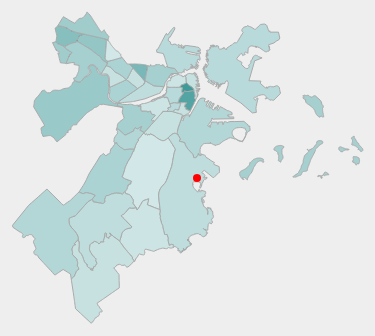
D3 v3 page, settled after 360 driven frames (6 s of simulated time); the page loaded 2 data file(s).



        var width = 960,
            height = 500,
            centered;

        // Define color scale
        var color = d3.scale.linear()
          .domain([1, 20])
          .clamp(true)
          .range(['#fff', '#409A99']);

        var projection = d3.geo.mercator()
            // Scale the map
          .scale(75000)
          // Center the Map
          .center([-71.05, 42.31])
          .translate([width / 2, height / 2]);

        var path = d3.geo.path()
          .projection(projection);

        // Set svg width & height
        var svg = d3.select('svg')
          .attr('width', width)
          .attr('height', height);

        // Add background
        svg.append('rect')
          .attr('class', 'background')
          .attr('width', width)
          .attr('height', height)
          .on('click', clicked);

        var g = svg.append('g');

        var effectLayer = g.append('g')
            .classed('effect-layer', true);

        var mapLayer = g.append('g')
            .classed('map-layer', true);

        var bigText = g.append('text')
            .classed('big-text', true)
            .attr('x', 20)
            .attr('y', 45);

        var dataText = g.append('text')
            .classed('dummy-text', true)
            .attr('x', 60)
            .attr('y', 60);

        // Load map data
        d3.json('BostonCambridge.geo.json', function (error, mapData) {
            var features = mapData.features;

            // Update color scale domain based on data
            color.domain([0, d3.max(features, nameLength)]);

            // Draw each neighborhood as a path
            mapLayer.selectAll('path')
                .data(features)
              .enter().append('path')
                .attr('d', path)
                .attr('vector-effect', 'non-scaling-stroke')
                .style('fill', fillFn)
                .on('mouseover', mouseover)
                .on('mouseout', mouseout)
                .on('click', clicked);
        });

        // Load evac points data
        d3.json('EvacPoints.geo.json', function (error, pointData) {
            var features = pointData.features;

            svg.append("path")
                .data(features)
                .attr("d", path)
                .attr("class", "place")
                .attr("transform", function (d) { return "translate(" + projection(d.geometry.coordinates) + ")"; })
                .attr("dy", ".35em")

            // Trying to plot circles
            // add circles to svg
            // points
            aa = [-71.05, 42.31];
            bb = [-122.389809, 37.72728];
            svg.selectAll("circle")
                .data([aa,bb]).enter()
                .append("circle")
                .attr("cx", function (d) { console.log(projection(d)); return projection(d)[0]; })
                .attr("cy", function (d) { return projection(d)[1]; })
                .attr("r", "4px")
                .attr("fill", "red")
        });

       


        // Get neighborhood name
        function nameFn(d) {
            return d && d.properties ? d.properties.name : null;
        }

        // Get neighborhood data
        function dataFn(d) {
            return d && d.properties ? d.properties.shape_area : null;
        }

        // Get neighborhood name length
        function nameLength(d) {
            var n = nameFn(d);
            return n ? n.length : 0;
        }

        // Get neighborhood color
        function fillFn(d) {
            return color(nameLength(d));
        }

        // When clicked, zoom in
        function clicked(d) {
            var x, y, k;

            // Compute centroid of the selected path
            if (d && centered !== d) {
                var centroid = path.centroid(d);
                x = centroid[0];
                y = centroid[1];
                k = 4;
                centered = d;
            } else {
                x = width / 2;
                y = height / 2;
                k = 1;
                centered = null;
            }

            // Highlight the clicked neighborhood
            mapLayer.selectAll('path')
              .style('fill', function (d) { return centered && d === centered ? '#D5708B' : fillFn(d); });

            // Zoom
            g.transition()
              .duration(750)
              .attr('transform', 'translate(' + width / 2 + ',' + height / 2 + ')scale(' + k + ')translate(' + -x + ',' + -y + ')');
        }

        function mouseover(d) {
            // Highlight hovered neighborhood
            d3.select(this).style('fill', 'orange');

            // Draw effects
            textArt(nameFn(d), dataFn(d));
        }

        function mouseout(d) {
            // Reset neighborhood color
            mapLayer.selectAll('path')
              .style('fill', function (d) { return centered && d === centered ? '#D5708B' : fillFn(d); });

            // Remove text
            clearText();
        }

        function textArt(textOne, textTwo) {
            bigText
                .style('font-family', "'Helvetica Neue', Helvetica, Arial, sans-serif")
                .text(textOne);

            dataText
                .style('font-family', "'Helvetica Neue', Helvetica, Arial, sans-serif")
                .text(textTwo);
        }

        function clearText() {
            bigText.text('');
            dataText.text('');
        }

    

### data: BostonCambridge.geo.json
{
 "type": "FeatureCollection",
 "features": [
  {
   "geometry": {
    "type": "MultiPolygon",
    "coordinates": "[... 1 items]"
   },
   "properties": {
    "name": "Area Four",
    "shape_area": "8346206",
    "objectid": "1",
    "globalid": "{ED5E3360-A5DC-4A94-B1A2-56667062B754}",
    "n_hood": "4",
    "webpage": "http://www.cambridgema.gov/CDD/planud/ne…",
    "shape_len": "11802"
   },
   "type": "Feature"
  },
  {
   "geometry": {
    "type": "MultiPolygon",
    "coordinates": "[... 1 items]"
   },
   "properties": {
    "name": "Neighborhood Nine",
    "shape_area": "17769376",
    "objectid": "2",
    "globalid": "{5C8D020B-4883-4D21-AF50-2CC939451E04}",
    "n_hood": "9",
    "webpage": "http://www.cambridgema.gov/CDD/planud/ne…",
    "shape_len": "20119"
   },
   "type": "Feature"
  },
  {
   "geometry": {
    "type": "MultiPolygon",
    "coordinates": "[... 1 items]"
   },
   "properties": {
    "name": "Area 2/MIT",
    "shape_area": "17732771",
    "objectid": "3",
    "globalid": "{10FB33A8-55D2-4C22-B558-7F553139CE4E}",
    "n_hood": "2",
    "webpage": "http://www.cambridgema.gov/CDD/planud/ne…",
    "shape_len": "22044"
   },
   "type": "Feature"
  },
  {
   "geometry": {
    "type": "MultiPolygon",
    "coordinates": "[... 1 items]"
   },
   "properties": {
    "name": "Cambridgeport",
    "shape_area": "15816342",
    "objectid": "4",
    "globalid": "{2B966564-1135-4BE9-AE29-D94BBCCA61CD}",
    "n_hood": "5",
    "webpage": "http://www.cambridgema.gov/CDD/planud/ne…",
    "shape_len": "16042"
   },
   "type": "Feature"
  },
  {
   "geometry": {
    "type": "MultiPolygon",
    "coordinates": "[... 1 items]"
   },
   "properties": {
    "name": "Riverside",
    "shape_area": "9581678",
    "objectid": "5",
    "globalid": "{299A713A-BD58-46F8-9CF0-9AAF155E0294}",
    "n_hood": "7",
    "webpage": "http://www.cambridgema.gov/CDD/planud/ne…",
    "shape_len": "15022"
   },
   "type": "Feature"
  },
  {
   "geometry": {
    "type": "MultiPolygon",
    "coordinates": "[... 1 items]"
   },
   "properties": {
    "name": "Mid-Cambridge",
    "shape_area": "12976812",
    "objectid": "6",
    "globalid": "{01C9B143-6C4E-474A-8AFE-3E0C59D25989}",
    "n_hood": "6",
    "webpage": "http://www.cambridgema.gov/CDD/planud/ne…",
    "shape_len": "15198"
   },
   "type": "Feature"
  },
  {
   "geometry": {
    "type": "MultiPolygon",
    "coordinates": "[... 1 items]"
   },
   "properties": {
    "name": "Wellington-Harrington",
    "shape_area": "6603788",
    "objectid": "7",
    "globalid": "{62554B14-9B06-421D-BD6F-FBC78BD8D8A4}",
    "n_hood": "3",
    "webpage": "http://www.cambridgema.gov/CDD/planud/ne…",
    "shape_len": "11765"
   },
   "type": "Feature"
  },
  {
   "geometry": {
    "type": "MultiPolygon",
    "coordinates": "[... 1 items]"
   },
   "properties": {
    "name": "East Cambridge",
    "shape_area": "19859100",
    "objectid": "8",
    "globalid": "{7FB4DD2D-34A9-48FE-BE3B-97270FA86326}",
    "n_hood": "1",
    "webpage": "http://www.cambridgema.gov/CDD/planud/ne…",
    "shape_len": "20118"
   },
   "type": "Feature"
  },
  "... 28 more items"
 ]
}

### data: EvacPoints.geo.json
{
 "type": "FeatureCollection",
 "features": [
  {
   "type": "Feature",
   "geometry": {
    "type": "Point",
    "coordinates": "[... 2 items]"
   },
   "properties": {
    "name": "Test Point"
   }
  }
 ]
}